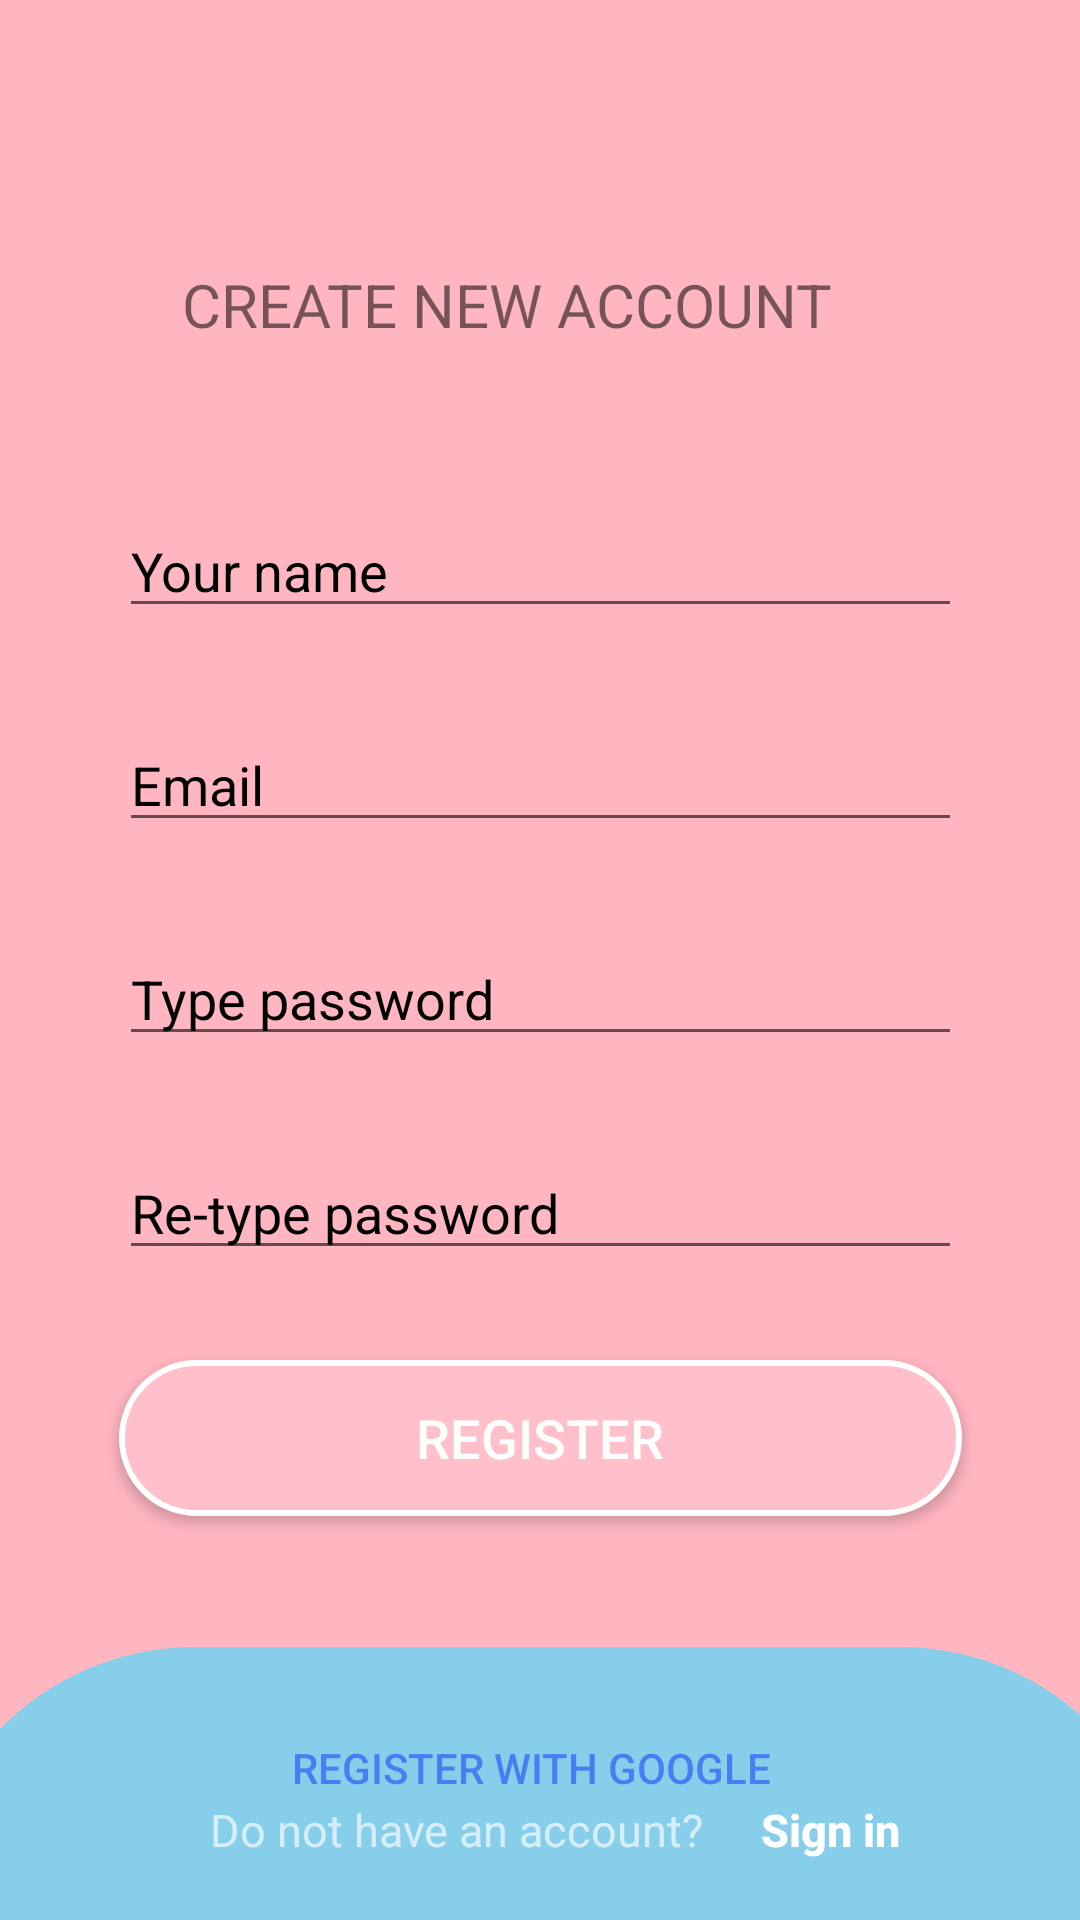

Write the Android layout XML for this screen, with the resource values it uses.
<!-- AndroidManifest.xml: application theme Theme.SmilingFace -->
<!-- res/layout/register.xml -->
<?xml version="1.0" encoding="utf-8"?>
<androidx.constraintlayout.widget.ConstraintLayout xmlns:android="http://schemas.android.com/apk/res/android"
    xmlns:app="http://schemas.android.com/apk/res-auto"
    xmlns:tools="http://schemas.android.com/tools"
    android:layout_width="match_parent"
    android:layout_height="match_parent"
    android:background="#FFB6C1"
    tools:context=".Register">

    <Button
        android:id="@+id/btn_register_register_google"
        android:layout_width="wrap_content"
        android:layout_height="wrap_content"
        android:layout_marginTop="60dp"
        android:background="@null"
        android:drawableLeft="@drawable/ic_google"
        android:drawablePadding="10dp"
        android:text="REGISTER WITH GOOGLE"
        android:textAllCaps="false"
        android:textColor="#B02D58F3"
        app:layout_constraintEnd_toEndOf="@+id/btn_register_register"
        app:layout_constraintHorizontal_bias="0.474"
        app:layout_constraintStart_toStartOf="@+id/btn_register_register"
        app:layout_constraintTop_toBottomOf="@+id/btn_register_register" />

    <Button
        android:id="@+id/btn_register_signin"
        android:layout_width="wrap_content"
        android:layout_height="wrap_content"
        android:layout_marginEnd="70dp"
        android:layout_marginRight="70dp"
        android:background="@null"
        android:text="Sign in"
        android:textAllCaps="false"
        android:textColor="#FFFFFF"
        android:textSize="15sp"
        android:textStyle="bold"
        app:layout_constraintBottom_toBottomOf="@+id/textView3"
        app:layout_constraintEnd_toEndOf="@+id/view3"
        app:layout_constraintTop_toTopOf="@+id/textView3" />

    <Button
        android:id="@+id/btn_register_register"
        android:layout_width="0dp"
        android:layout_height="52dp"
        android:layout_marginTop="30dp"
        android:background="@drawable/btn_for_signin"
        android:text="REGISTER"
        android:textColor="#FFFFFF"
        android:textSize="18sp"
        app:layout_constraintEnd_toEndOf="@+id/edt_repass"
        app:layout_constraintStart_toStartOf="@+id/edt_repass"
        app:layout_constraintTop_toBottomOf="@+id/edt_repass" />

    <EditText
        android:id="@+id/edt_name"
        android:layout_width="281dp"
        android:layout_height="wrap_content"
        android:layout_marginTop="50dp"
        android:ems="10"
        android:hint="Your name"
        android:inputType="textPersonName"
        android:textColorHint="#000000"
        app:layout_constraintEnd_toEndOf="parent"
        app:layout_constraintStart_toStartOf="parent"
        app:layout_constraintTop_toBottomOf="@+id/textView2" />

    <EditText
        android:id="@+id/edt_email_register"
        android:layout_width="281dp"
        android:layout_height="wrap_content"
        android:layout_marginTop="30dp"
        android:ems="10"
        android:hint="Email"
        android:inputType="textPersonName"
        android:textColorHint="#000000"
        app:layout_constraintEnd_toEndOf="@+id/edt_name"
        app:layout_constraintStart_toStartOf="@+id/edt_name"
        app:layout_constraintTop_toBottomOf="@+id/edt_name" />

    <EditText
        android:id="@+id/edt_pass_register"
        android:layout_width="281dp"
        android:layout_height="wrap_content"
        android:layout_marginTop="30dp"
        android:ems="10"
        android:hint="Type password"
        android:inputType="textPassword"
        android:textColorHint="#000000"
        app:layout_constraintEnd_toEndOf="@+id/edt_email_register"
        app:layout_constraintHorizontal_bias="0.0"
        app:layout_constraintStart_toStartOf="@+id/edt_email_register"
        app:layout_constraintTop_toBottomOf="@+id/edt_email_register" />

    <EditText
        android:id="@+id/edt_repass"
        android:layout_width="281dp"
        android:layout_height="wrap_content"
        android:layout_marginTop="30dp"
        android:ems="10"
        android:hint="Re-type password"
        android:inputType="textPassword"
        android:textColorHint="#000000"
        app:layout_constraintEnd_toEndOf="@+id/edt_pass_register"
        app:layout_constraintStart_toStartOf="@+id/edt_pass_register"
        app:layout_constraintTop_toBottomOf="@+id/edt_pass_register" />

    <TextView
        android:id="@+id/textView2"
        android:layout_width="wrap_content"
        android:layout_height="30dp"
        android:layout_marginTop="88dp"
        android:text="CREATE NEW ACCOUNT"
        android:textSize="20sp"
        app:layout_constraintEnd_toEndOf="parent"
        app:layout_constraintHorizontal_bias="0.424"
        app:layout_constraintStart_toStartOf="parent"
        app:layout_constraintTop_toTopOf="parent" />

    <View
        android:id="@+id/view3"
        android:layout_width="417dp"
        android:layout_height="91dp"
        android:background="@drawable/view_background_login_register"
        app:layout_constraintBottom_toBottomOf="parent"
        app:layout_constraintEnd_toEndOf="parent"
        app:layout_constraintHorizontal_bias="0.466"
        app:layout_constraintStart_toStartOf="parent" />

    <TextView
        android:id="@+id/textView3"
        android:layout_width="wrap_content"
        android:layout_height="wrap_content"
        android:layout_marginStart="70dp"
        android:layout_marginLeft="70dp"
        android:layout_marginBottom="20dp"
        android:text="Do not have an account?"
        android:textColor="#A8FFFFFF"
        android:textColorHint="#85252323"
        android:textSize="15sp"
        app:layout_constraintBottom_toBottomOf="parent"
        app:layout_constraintStart_toStartOf="parent"
        app:layout_constraintTop_toTopOf="@+id/view3"
        app:layout_constraintVertical_bias="1.0" />

    <ImageView
        android:id="@+id/imageView8"
        android:layout_width="79dp"
        android:layout_height="50dp"
        android:layout_marginStart="12dp"
        android:src="@drawable/ic_smile_happy"
        app:layout_constraintBottom_toBottomOf="@+id/textView2"
        app:layout_constraintStart_toEndOf="@+id/textView2"
        app:layout_constraintTop_toTopOf="@+id/textView2"
        app:layout_constraintVertical_bias="0.4" />

    <ProgressBar
        android:id="@+id/progressBar"
        style="?android:attr/progressBarStyle"
        android:layout_width="wrap_content"
        android:layout_height="wrap_content"
        android:visibility="gone"
        app:layout_constraintBottom_toTopOf="@+id/textView2"
        app:layout_constraintEnd_toEndOf="parent"
        app:layout_constraintStart_toStartOf="parent"
        app:layout_constraintTop_toTopOf="parent" />


</androidx.constraintlayout.widget.ConstraintLayout>
<!-- resources referenced by this layout -->
<resources>
  <!-- drawable btn_for_signin (drawable) -->
  <?xml version="1.0" encoding="utf-8"?>
  <shape xmlns:android="http://schemas.android.com/apk/res/android">
      <stroke android:color="@color/white" android:width="2dp"/>
      <corners android:radius="25dp"/>
      <solid android:color="#FFC0CB"/>
  </shape>
  <!-- drawable view_background_login_register (drawable) -->
  <?xml version="1.0" encoding="utf-8"?>
  <shape xmlns:android="http://schemas.android.com/apk/res/android">
      <corners android:topLeftRadius="130dp"
          android:topRightRadius="130dp"/>
      <solid android:color="#87CEEB"/>
  
  </shape>
  <style name="Theme.SmilingFace" parent="Theme.AppCompat.DayNight.NoActionBar">
          
          <item name="colorPrimary">@color/purple_500</item>
          <item name="colorPrimaryVariant">@color/purple_700</item>
          <item name="colorOnPrimary">@color/white</item>
          
          <item name="colorSecondary">@color/teal_200</item>
          <item name="colorSecondaryVariant">@color/teal_700</item>
          <item name="colorOnSecondary">@color/black</item>
          
          <item name="android:statusBarColor" tools:targetApi="l">?attr/colorPrimaryVariant</item>
          
      </style>
  <!-- not gathered from this repository: default colours our renderer supplied (Android Studio template values) -->
  <color name="purple_500">#FF6200EE</color>
  <color name="purple_700">#FF3700B3</color>
  <color name="teal_200">#FF03DAC5</color>
  <color name="teal_700">#FF018786</color>
  <color name="black">#FF000000</color>
  <color name="white">#FFFFFFFF</color>
</resources>
